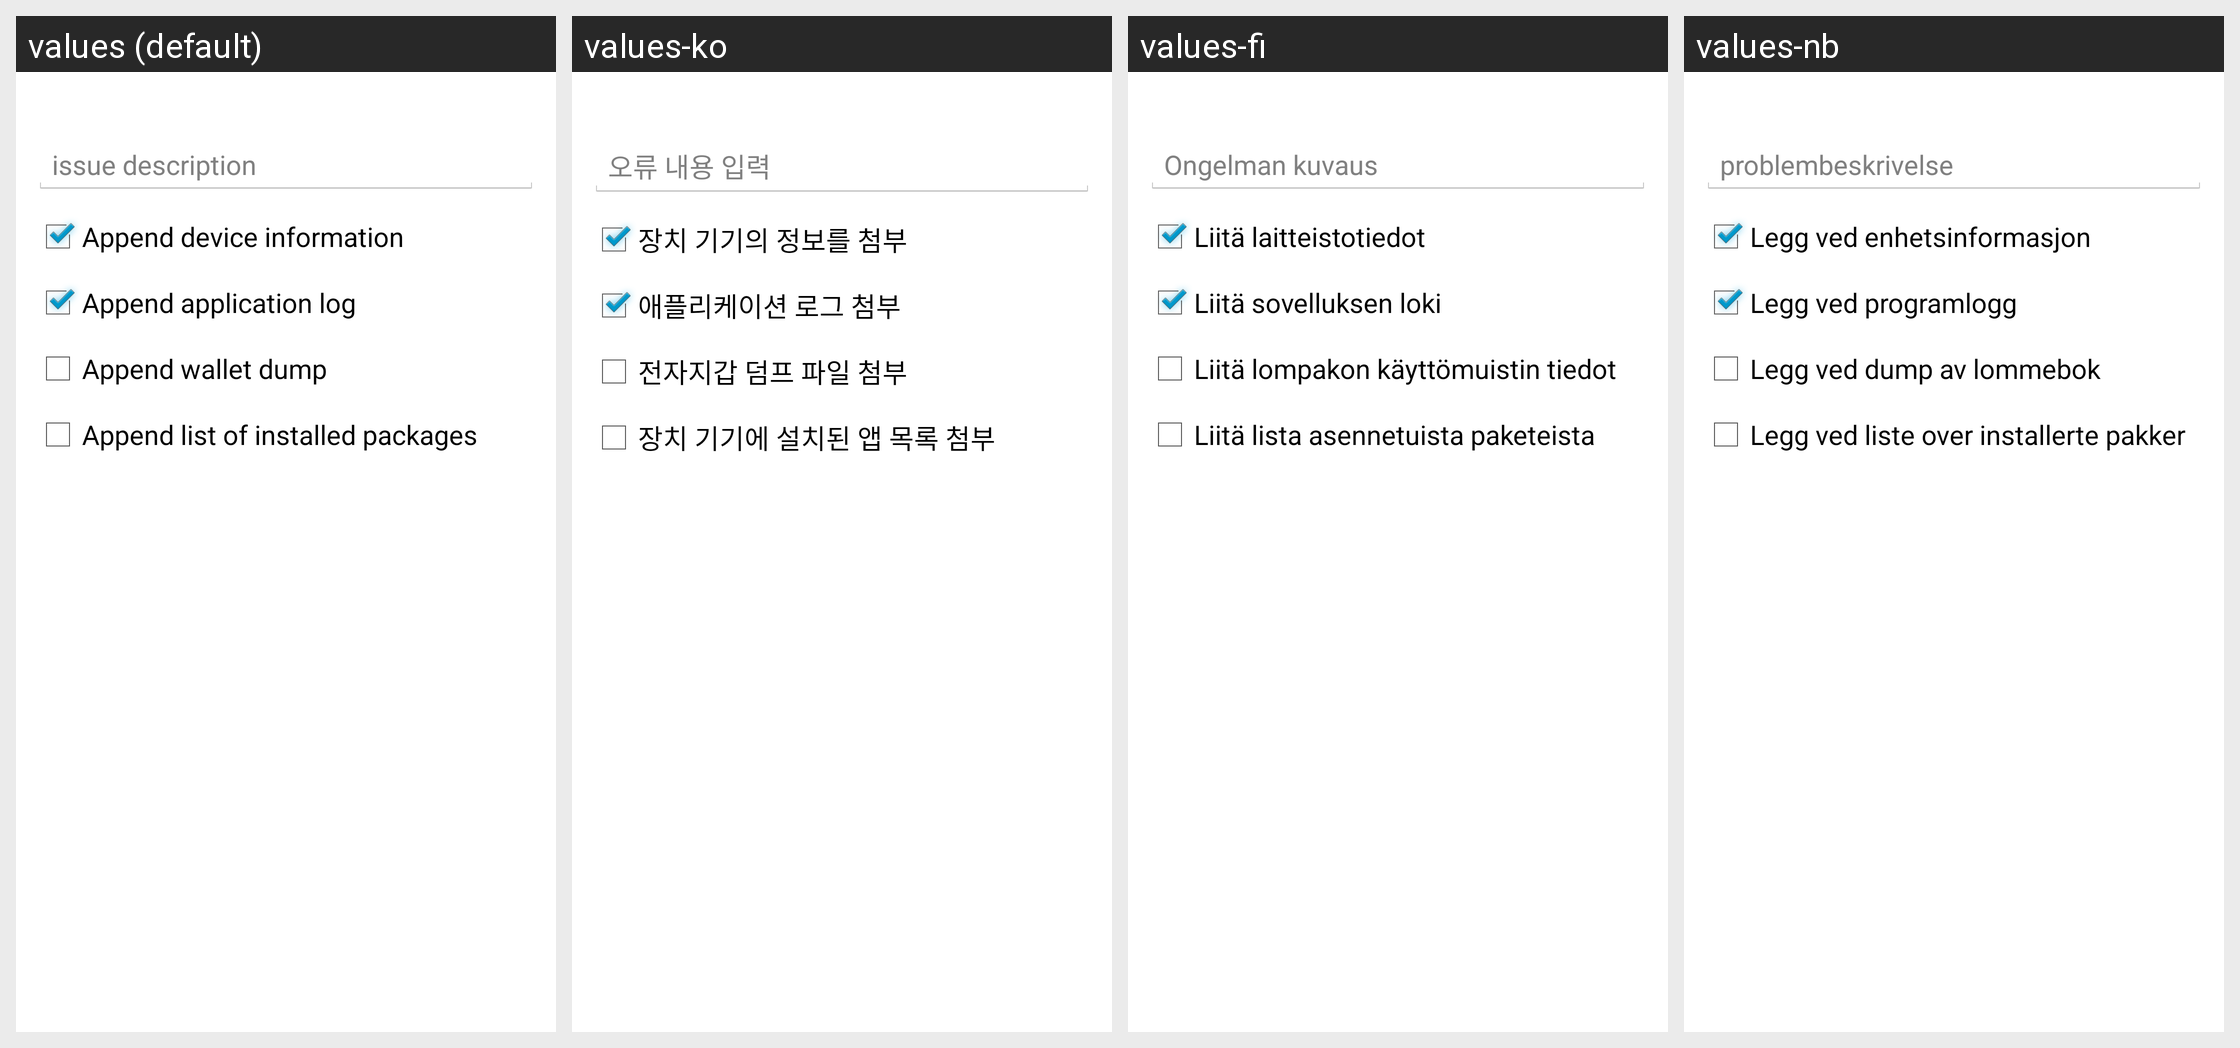

For this localized Android screen grid, give each drawn string resource with its value in every locale shown.
Android screen res/layout/report_issue_dialog.xml rendered under 4 locales, left to right: values (default), values-ko, values-fi, values-nb. Device: Nexus 5 (rendered at 1080×1920; each locale shown at half size, 540×960, under a caption strip naming it); theme My.Theme.
Other locales in the repository, not shown: values-ar, values-bg, values-ca, values-cs, values-da, values-de, values-el, values-eo, values-es, values-fa, values-fil, values-fr, values-hr, values-hu, values-id, values-it, values-iw, values-ja, values-mk, values-nl, values-pl, values-pt, values-pt-rBR, values-ro, values-ru, values-sk, values-sl, values-sq, values-sr, values-sv, values-sw, values-th, values-tr, values-uk, values-vi, values-zh, values-zh-rTW.
Strings drawn on this screen, with the default value and each locale's value (text and hints the layout hard-codes, and strings that could not be matched under every locale, appear in the picture but are not listed):

report_issue_dialog_description
  values: issue description
  values-ko: 오류 내용 입력
  values-fi: Ongelman kuvaus
  values-nb: problembeskrivelse

report_issue_dialog_collect_device_info
  values: Append device information
  values-ko: 장치 기기의 정보를 첨부
  values-fi: Liitä laitteistotiedot
  values-nb: Legg ved enhetsinformasjon

report_issue_dialog_collect_application_log
  values: Append application log
  values-ko: 애플리케이션 로그 첨부
  values-fi: Liitä sovelluksen loki
  values-nb: Legg ved programlogg

report_issue_dialog_collect_wallet_dump
  values: Append wallet dump
  values-ko: 전자지갑 덤프 파일 첨부
  values-fi: Liitä lompakon käyttömuistin tiedot
  values-nb: Legg ved dump av lommebok

report_issue_dialog_collect_installed_packages
  values: Append list of installed packages
  values-ko: 장치 기기에 설치된 앱 목록 첨부
  values-fi: Liitä lista asennetuista paketeista
  values-nb: Legg ved liste over installerte pakker
